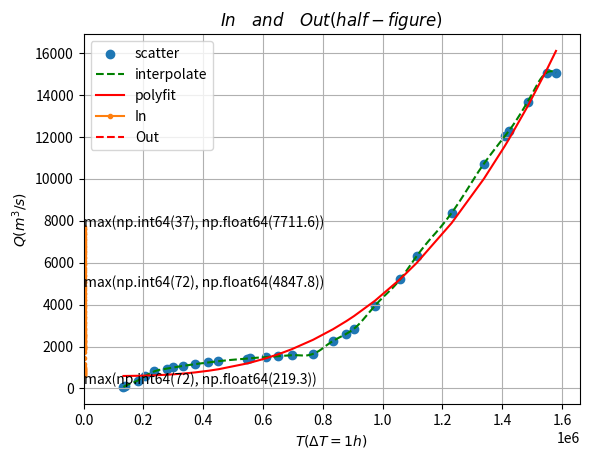

This figure's Python source:
# -*- coding: utf-8 -*-
import numpy as np
import matplotlib.pyplot as plt
from scipy import interpolate
import random


class Utils(object):
    Z_fx = 214  # 汛限水位
    Z_fg = 228  # 防洪高水位
    Z_sj = 229.63  # 设计洪水位
    Z_jx = 231.27  # 校核洪水位
    DT = 1 * 3600  # dt, 时段长1小时
    # 水库特性曲线资料
    ZVQ = np.array([
        [170,    4.79,   73],
        [170.78, 5.00,   120],
        [175,    6.51,   377],
        [177.5,  7.40,   593],
        [180,    8.46,   809],
        [183.63, 10.00,  948],
        [185,    10.71,  1000],
        [187.5,  12.00,  1080],
        [190,    13.39,  1160],
        [192.88, 15.00,  1241],
        [195,    16.20,  1300],
        [200,    19.63,  1426],
        [200.54, 20.00,  1439],
        [203,    21.88,  1496],
        [205,    23.40,  1542],
        [207.06, 25.00,  1586],
        [210,    27.60,  1650],
        [212.58, 30.00,  2269],
        [214,    31.60,  2610],
        [215,    32.50,  2850],
        [217.33, 35.00,  3948],
        [220,    38.01,  5207],
        [221.76, 40.00,  6320],
        [225,    44.15,  8370],
        [228,    48.00,  10719],
        [229.66, 50.47,  12019],
        [230,    50.98,  12285],
        [231.49, 53.20,  13666],
        [233,    55.49,  15065],
        [233.73, 56.60,  15065],
    ])
    # 入库流量过程
    QIN = np.array([
            634.6,     648.1,     681   ,    713.8 ,    746.7 ,    779.5 ,    812.4 ,    845.3 ,    878.1 ,   911    ,
            943.8 ,    976.7,     1009.5,    1164.9,    1442.7,    1720.6,    1998.4,    2276.3,    2554.2,    2832  ,
            3109.9,    3387.7,    3665.6,    3943.5,    4221.3,    4502.3,    4786.5,    5070.7,    5354.9,    5639.1,
            5923.3,    6207.5,    6491.7,    6775.9,    7060.1,    7344.3,    7628.4,    7711.6,    7593.6,    7475.7,
            7357.7,    7239.8,    7121.8,    7003.9,    6885.9,    6768  ,    6650  ,    6532.1,    6414.1,    6268.4,
            6095.1,    5921.7,    5748.4,    5575,      5401.6,    5228.3,    5054.9,    4881.5,    4708.2,    4534.8,
            4361.4,    4209.4,    4078.8,    3948.2,    3817.6,    3687  ,    3556.4,    3425.7,    3295.1,    3164.5,
            3033.9,    2903.3,    2772.7,    2678.1,    2619.5,    2560.9,    2502.3,    2443.7,    2385.2,    2326.6,
            2268  ,     2209.4,   2150.8,    2092.3,    2033.7,    1989.7,    1960.4,    1931.2,    1901.9,    1872.6
    ])

    _fzv = interpolate.interp1d(ZVQ[:, 0], ZVQ[:, 1], kind='quadratic')
    _fvz = interpolate.interp1d(ZVQ[:, 1], ZVQ[:, 0], kind='quadratic')
    _fzq = interpolate.interp1d(ZVQ[:, 0], ZVQ[:, 2], kind='quadratic')
    _fvq = interpolate.interp1d(ZVQ[:, 1], ZVQ[:, 2], kind='quadratic')

    @classmethod
    def fzv(cls, xnew):  # kind指定插值方法，默认二次样条曲线插值
            ynew = cls._fzv(xnew)
            return ynew

    @classmethod
    def fvz(cls, xnew):  # kind指定插值方法，默认二次样条曲线插值
        ynew = cls._fvz(xnew)
        return ynew

    @classmethod
    def fzq(cls, xnew):  # kind指定插值方法，默认二次样条曲线插值
        ynew = cls._fzq(xnew)
        return ynew

    @classmethod
    def fvq(cls, xnew):  # kind指定插值方法，默认二次样条曲线插值
        ynew = cls._fvq(xnew)
        return ynew


def iteration():
    error = 0.1  # 允许误差
    q_rk = util.QIN
    T = q_rk.size
    (q_qs, q_ck, V, Z) = (0,  # 起始流量
                          np.zeros(T+1),  # 出库流量
                          np.zeros(T+1),  # 水库蓄水过程
                          np.zeros(T+1))  # 水位过程
    Z[0] = util.Z_fx
    V[0] = util.fzv(Z[0])
    for t in range(0, T-1):
        print("<DEBUG> time [{}]".format(t))
        Q_T = util.fzq(Z[t])  # 最大过流能力
        q_ck[t] = q_qs + Q_T  # 出库流量过程
        q_ck_2 = Q_T  # 初始化出库流量
        q_ck[t+1] = q_ck_2
        while True:
            v1 = util.fzv(Z[t])  # 水库蓄水量过程
            v2 = v1 + ((q_rk[t] + q_rk[t+1]) * util.DT / 2 - (q_ck[t] + q_ck[t+1]) * util.DT / 2)/10**8  # 水量平衡
            q_ck_new = util.fvq(v2)  # v查q
            if abs(q_ck_new-q_ck_2) > error:
                # print("<DEBUG> error [{}]".format(q_ck_new-q_ck_2))
                q_ck_2 = np.average([q_ck_new, q_ck_2])  # 初始化出库流量
            else:
                print("<DEBUG> q_rk[{}], q_ck [{}]".format(q_rk[t+1], q_ck_2))
                q_ck[t+1] = q_ck_2
                V[t+1] = v2
                Z[t+1] = util.fvz(v2)
                break
    # 画入库出库流量过程
    plt.plot(q_rk, '.-', label='In')
    inmax = (np.where(q_rk == np.max(q_rk))[0][0], np.max(q_rk))
    plt.plot(q_ck[:-2], 'r--', label='Out')
    omax = (np.where(q_ck == np.max(q_ck))[0][0], np.max(q_ck).round(1))
    plt.title("$In\\quad and\\quad Out(iterate)$")
    plt.xlabel("$T(\\Delta T=1h)$")
    plt.ylabel("$Q(m^3/s)$")
    plt.annotate("max{}".format(inmax), xy=inmax)
    plt.annotate("max{}".format(omax), xy=omax)
    plt.xlim(0)
    plt.legend()
    plt.grid()
    plt.show()
    # 画水位变化
    plt.plot(Z[:-1])
    plt.title("$Z$")
    plt.xlabel("$T$")
    plt.ylabel("$Z(m)$")
    zmax = (np.where(Z == np.max(Z))[0][0], np.max(Z).round(1))
    plt.annotate("max{}".format(zmax), xy=zmax)
    plt.xlim(0)
    plt.grid()
    plt.show()

# class Worker(object):
#     QIN = Utils.QIN
#     (Q_qs, Q_ck, V, Z) = (np.zeros(QIN.size),  # 起始流量
#                           np.zeros(QIN.size),  # 出库流量
#                           np.zeros(QIN.size),  # 水库蓄水过程
#                           np.zeros(QIN.size))  # 水位过程
#     Z[0] = Utils.Z_fx
#     Q_T = Utils.fzq(Z[0])  # 最大过流能力
#     Q_ck[0] = Q_qs[0] + Q_T  # 出库流量过程
#     V[0] = Utils.fzv(Z[0])  # 水库蓄水量过程
#
#     def __init__(self):
#         pass
#
#     def iteration(self):
#         pass
#
#     def half_figure(self):
#         pass
#
#     def plot(self):
#         pass


def half_figure():
    z, v, q = util.ZVQ[:, 0], util.ZVQ[:, 1], util.ZVQ[:, 2]
    y = v*10**8/util.DT+q/2
    # 散点图
    plt.scatter(y, q, label='scatter')
    # 插值
    fyq = interpolate.interp1d(y, q, 'quadratic')
    ynew = np.linspace(min(y), max(y), len(y)*100)
    qnew = fyq(ynew)
    plt.plot(ynew, qnew, 'g--', label='interpolate')
    # 拟合
    z1 = np.polyfit(y, q, 3)
    p1 = np.poly1d(z1)
    plt.plot(y, p1(y), 'r-', label='polyfit')
    # 调整图像
    plt.xlabel("$\\frac{V}{\\Delta t}+\\frac{q}{2}(m^3/s)$")
    plt.ylabel("$q(m^3/s)$")
    plt.title("$q-\\frac{V}{\\Delta t}+\\frac{q}{2}$")
    plt.legend()
    plt.grid()
    plt.show()

    # 计算，采用拟合图像
    q_rk = util.QIN
    T = q_rk.size
    (q_qs, q_ck, V, Z) = (0,  # 起始流量
                          np.zeros(T + 1),  # 出库流量
                          np.zeros(T + 1),  # 水库蓄水过程
                          np.zeros(T + 1))  # 水位过程
    Z[0] = util.Z_fx
    V[0] = util.fzv(Z[0])
    for t in range(0, T - 1):
        # print("<DEBUG> time [{}]".format(t))
        Q_T = util.fzq(Z[t])  # 最大过流能力
        q_ck[t] = q_qs + Q_T  # 出库流量过程
        y2 = np.average([q_rk[t], q_rk[t+1]]) - q_ck[t] + V[t] / util.DT + q_ck[t] / 2  # 计算右侧
        q2 = p1(y2)  # 查q2
        q_ck[t+1] = q2  # 放进结果
        V[t+1] = V[t] + ((q_rk[t] + q_rk[t+1]) * util.DT / 2 - (q_ck[t] + q_ck[t+1]) * util.DT / 2)/10**8  # 水量平衡
        Z[t+1] = util.fvz(V[t+1])  # 水位变化
    # 画水位变化
    plt.plot(Z[:-1])
    plt.title("$Z$")
    plt.xlabel("$T$")
    plt.ylabel("$Z(m)$")
    zmax = (np.where(Z == np.max(Z))[0][0], np.max(Z).round(1))
    plt.annotate("max{}".format(zmax), xy=zmax)
    plt.xlim(0)
    plt.grid()
    plt.show()
    # 画库容变化
    # plt.plot(V[:-1])
    # plt.title("$V$")
    # plt.xlabel("$T$")
    # plt.ylabel("$V(10^8m^3)$")
    # plt.grid()
    # plt.show()
    # 画入流出流过程线
    plt.plot(q_rk, '.-', label='In')
    inmax = (np.where(q_rk == np.max(q_rk))[0][0], np.max(q_rk))
    plt.plot(q_ck[:-2], 'r--', label='Out')
    omax = (np.where(q_ck == np.max(q_ck))[0][0], np.max(q_ck).round(1))
    plt.title("$In\\quad and\\quad Out(half-figure)$")
    plt.xlabel("$T(\\Delta T=1h)$")
    plt.ylabel("$Q(m^3/s)$")
    plt.annotate("max{}".format(inmax), xy=inmax)
    plt.annotate("max{}".format(omax), xy=omax)
    plt.xlim(0)
    plt.legend()
    plt.grid()
    plt.show()


def main():
    # iteration()
    half_figure()


if __name__ == "__main__":
    util = Utils()
    main()
